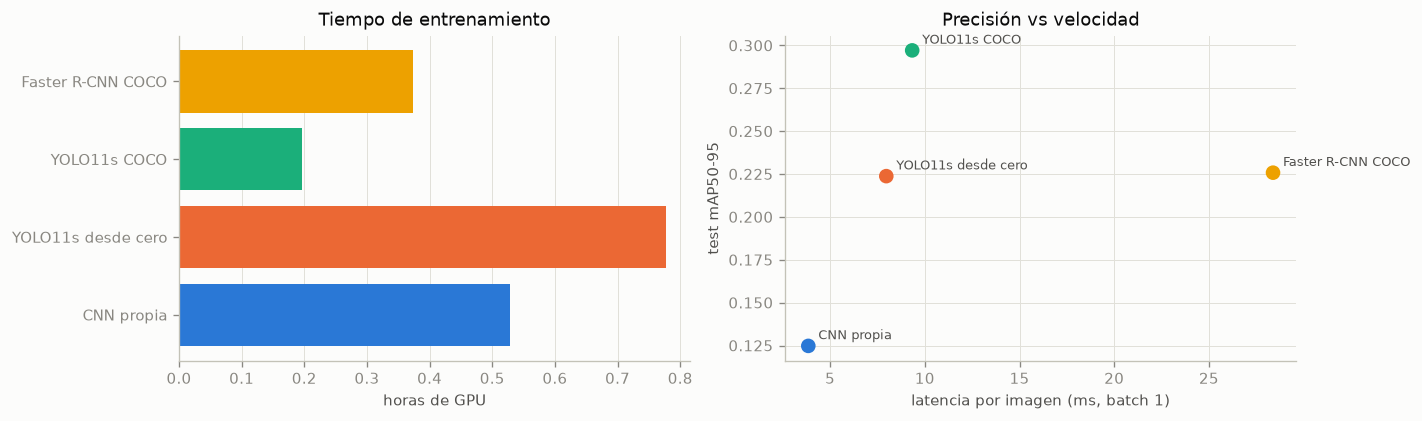

The data file committed next to this chart (first rows):
modelo, épocas, mejor_época, horas_GPU, s_por_época, mem_GPU_GB, latencia_ms, params_M, GFLOPs_640
CNN propia, 110, 80, 0.528, 17.27, 1.825, 3.851, 7.729, 46.8
YOLO11s desde cero, 200, 181, 0.777, 13.99, 4.098, 7.968, 9.436, 21.46
YOLO11s COCO, etapa A, 10, 10, 0.066, 23.67, 2.233, 8.519, 9.436, 21.46
YOLO11s COCO, 40, 30, 0.196, 17.66, 4.098, 9.334, 9.436, 21.46
Faster R-CNN COCO, etapa A, 4, 4, 0.133, 119.7, 3.109, 27.7, 43.3, 442.2
Faster R-CNN COCO, 14, 8, 0.373, 95.95, 3.109, 28.38, 43.3, 433
